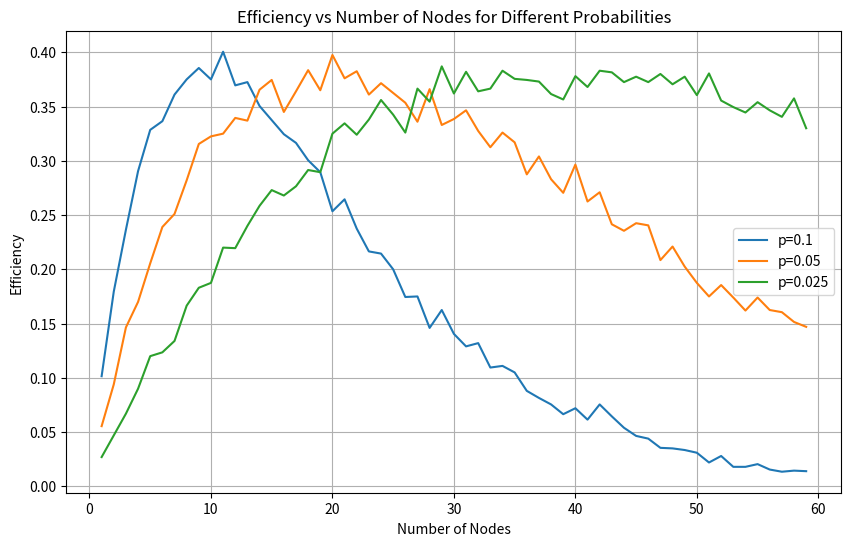

Source code (Python):
import random
import matplotlib.pyplot as plt

class Node:
    def __init__(self, node_id):
        self.node_id = node_id
        self.success_count = 0
        self.failure_count = 0

    def attempt_send(self, p):
        if random.random() < p:
            return True
        return False

class Network:
    def __init__(self, num_nodes, p, T):
        self.nodes = [Node(i) for i in range(num_nodes)]
        self.p = p
        self.T = T

    def simulate(self):
        for _ in range(self.T):
            sending_nodes = [node for node in self.nodes if node.attempt_send(self.p)]
            if len(sending_nodes) > 1:
                for node in sending_nodes:
                    node.failure_count += 1
            else:
                for node in sending_nodes:
                    node.success_count += 1

    def calculate_efficiency(self):
        total_attempts = self.T
        total_successes = sum(node.success_count for node in self.nodes)
        return total_successes / total_attempts if total_attempts > 0 else 0

def plot_efficiency():
    plt.figure(figsize=(10, 6))
    probabilities = [0.1, 0.05, 0.025]
    for p in probabilities:
        efficiencies = []
        for num_nodes in range(1, 60):
            network = Network(num_nodes, p, 2000)
            network.simulate()
            efficiency = network.calculate_efficiency()
            efficiencies.append(efficiency)
        plt.plot(range(1, 60), efficiencies, label=f'p={p}')
    plt.xlabel('Number of Nodes')
    plt.ylabel('Efficiency')
    plt.title('Efficiency vs Number of Nodes for Different Probabilities')
    plt.legend()
    plt.grid(True)
    plt.show()

if __name__ == "__main__":
    plot_efficiency()